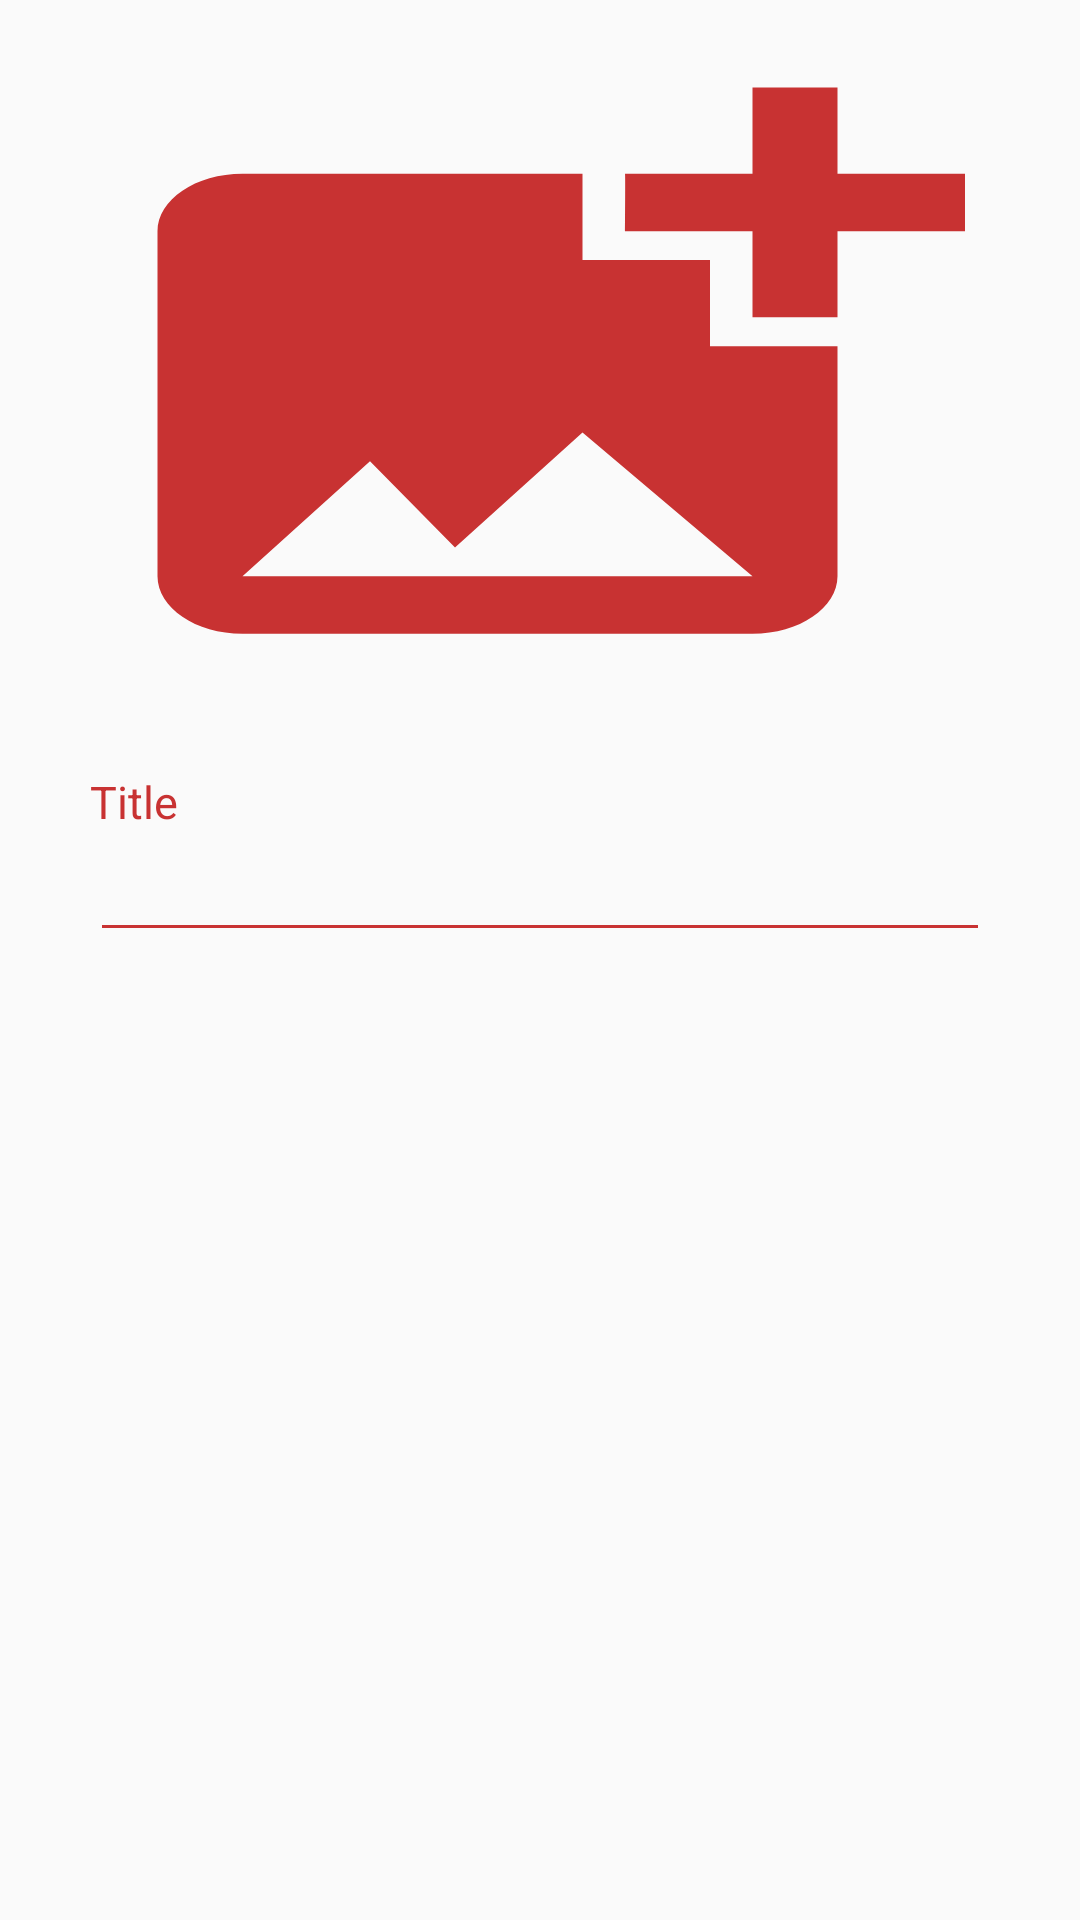

Layout XML and referenced resources for this Android screen:
<!-- AndroidManifest.xml: application theme Theme.Joy -->
<!-- res/layout/add_offers.xml -->
<?xml version="1.0" encoding="utf-8"?>
<LinearLayout
    xmlns:android="http://schemas.android.com/apk/res/android"
    xmlns:app="http://schemas.android.com/apk/res-auto"
    android:layout_width="match_parent"
    android:layout_height="wrap_content"
    android:layout_margin="10dp"
    android:orientation="vertical">

    <ImageView
        android:layout_width="match_parent"
        android:layout_height="230dp"
        android:id="@+id/offerIv"
        android:scaleType="fitXY"
        android:layout_margin="10dp"
        android:scaleX="1"
        android:scaleY="1"
        app:srcCompat="@drawable/ic_baseline_add_photo_alternate_24"
        android:layout_gravity="center"/>

    <TextView
        android:layout_width="wrap_content"
        android:layout_height="wrap_content"
        android:text="Title"
        android:layout_marginTop="7dp"
        android:layout_marginLeft="30dp"
        android:textColor="@color/primary"
        android:textSize="15sp"/>

    <EditText
        android:id="@+id/titleEt"
        android:layout_width="match_parent"
        android:layout_height="40dp"
        android:textSize="18sp"
        android:backgroundTint="@color/pink"
        android:layout_marginLeft="30dp"
        android:layout_marginRight="30dp"/>


</LinearLayout>
<!-- resources referenced by this layout -->
<resources>
  <color name="pink">#C83232</color>
  <color name="primary">#C83232</color>
  <!-- drawable ic_baseline_add_photo_alternate_24 (drawable) -->
  <vector android:height="24dp" android:tint="@color/pink"
      android:viewportHeight="24" android:viewportWidth="24"
      android:width="24dp" xmlns:android="http://schemas.android.com/apk/res/android">
      <path android:fillColor="@android:color/white" android:pathData="M19,7v2.99s-1.99,0.01 -2,0L17,7h-3s0.01,-1.99 0,-2h3L17,2h2v3h3v2h-3zM16,11L16,8h-3L13,5L5,5c-1.1,0 -2,0.9 -2,2v12c0,1.1 0.9,2 2,2h12c1.1,0 2,-0.9 2,-2v-8h-3zM5,19l3,-4 2,3 3,-4 4,5L5,19z"/>
  </vector>
  <style name="Theme.Joy" parent="Theme.AppCompat.DayNight.NoActionBar">
          
          <item name="colorPrimary">@color/pink</item>
          <item name="colorPrimaryVariant">@color/pink</item>
          <item name="colorOnPrimary">@color/white</item>
          
          <item name="colorSecondary">@color/teal_200</item>
          <item name="colorSecondaryVariant">@color/teal_700</item>
          <item name="colorOnSecondary">@color/black</item>
          
          <item name="android:statusBarColor" tools:targetApi="l">?attr/colorPrimaryVariant</item>
          
      </style>
  <color name="white">#FFFFFFFF</color>
  <color name="teal_200">#FF03DAC5</color>
  <color name="teal_700">#FF018786</color>
  <color name="black">#FF000000</color>
</resources>
